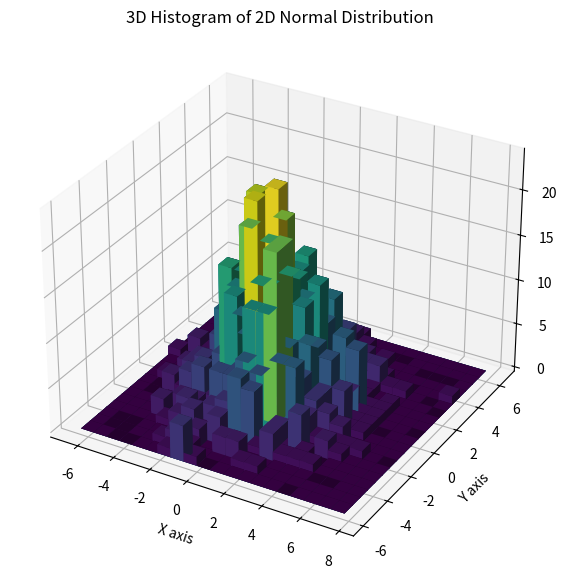

Python code for this plot:
#!/usr/bin/env python

import numpy as np
import matplotlib.pyplot as plt
from mpl_toolkits.mplot3d import Axes3D

# Create sample data
# Generate random data for demonstration
np.random.seed(42)
x = np.random.normal(0, 2, 1000)
y = np.random.normal(0, 2, 1000)

# Create the 3D histogram
fig = plt.figure(figsize=(10, 7))
ax = fig.add_subplot(111, projection='3d')

# Create histogram data
hist, xedges, yedges = np.histogram2d(x, y, bins=20)
xpos, ypos = np.meshgrid(xedges[:-1], yedges[:-1], indexing="ij")

# Convert to 1D arrays
xpos = xpos.ravel()
ypos = ypos.ravel()
zpos = 0

# Convert histogram data to match dimensions
dx = dy = (xedges[1] - xedges[0])
dz = hist.ravel()

# Create the 3D bars
ax.bar3d(xpos, ypos, zpos, dx, dy, dz, zsort='average')

# Customize the plot
ax.set_xlabel('X axis')
ax.set_ylabel('Y axis')
ax.set_zlabel('Frequency')
ax.set_title('3D Histogram of 2D Normal Distribution')

# Add a colorbar
norm = plt.Normalize(dz.min(), dz.max())
colors = plt.cm.viridis(norm(dz))
ax.bar3d(xpos, ypos, zpos, dx, dy, dz, color=colors, zsort='average')

plt.show()
